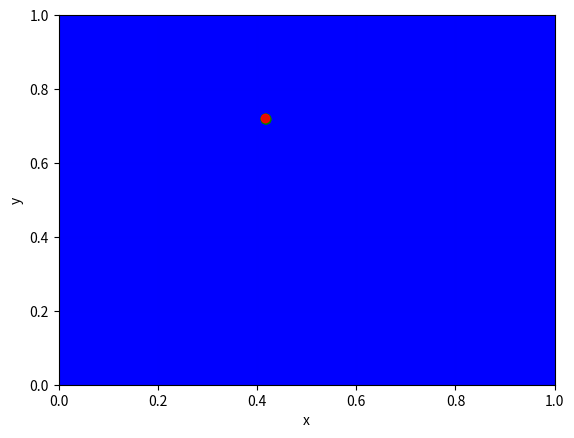

Write Python code to recreate this figure.
import numpy as np
import matplotlib.pyplot as plt
import scipy.spatial
import time
N=1000000
S=10

np.random.seed(1)
r=np.random.random((N,2))

def naive_distances(r, particle_index):
    start_time=time.time()
    r_particle = r[particle_index,:]

    distances = np.sqrt(np.sum((r-r_particle)**2, axis=1))
    sorted_arguments = np.argsort(distances)[1:S+1]
    runtime = time.time() - start_time
    return sorted_arguments, runtime

def create_tree(r):
    return scipy.spatial.cKDTree(r)

def tree_distances(r, particle_index, how_many_attempted):
    start_time=time.time()
    tree = scipy.spatial.cKDTree(r)
    r_particle = r[particle_index,:]
    distances_close, r_close_indices = tree.query(r_particle, k=how_many_attempted)
    r_close = r[r_close_indices]
    distances = np.sqrt(np.sum((r_close-r_particle)**2, axis=1))
    sorted_arguments = r_close_indices[np.argsort(distances)[1:S+1]]
    runtime = time.time() - start_time
    return sorted_arguments, runtime

sorted_arguments, naive_time = naive_distances(r, 0)
r_closest = r[sorted_arguments, :]
x, y = r[:,0], r[:,1]
x_closest, y_closest = r_closest[:,0], r_closest[:,1]

tree_indices, tree_time = tree_distances(r, 0, 100)

print(sorted_arguments-tree_indices)
print (naive_time, tree_time, naive_time-tree_time)

plt.plot(x, y, 'bo', alpha=0.5)
plt.plot(x_closest, y_closest, 'go')
plt.plot(x[0], y[0], 'ro', alpha=0.9)
plt.grid()
plt.xlabel("x")
plt.ylabel("y")
plt.xlim(0,1)
plt.ylim(0,1)
plt.show()
